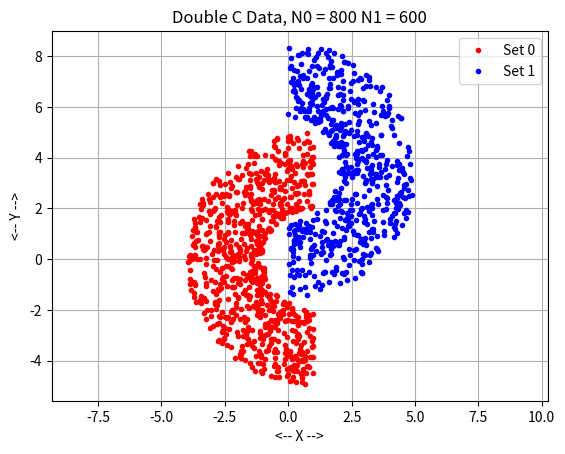

Reproduce this figure in Python.
#! /usr/bin/env python3
#
def double_c_data_test ( ):

#*****************************************************************************80
#
## double_c_data_test() tests double_c_data().
#
#  Licensing:
#
#    This code is distributed under the MIT license.
#
#  Modified:
#
#    21 December 2024
#
#  Author:
#
#    John Burkardt
#
  import numpy as np
  import platform

  print ( '' )
  print ( 'double_c_data_test():' )
  print ( '  python version: ' + platform.python_version ( ) )
  print ( '  numpy version:  ' + np.version.version )
  print ( '  Test double_c_data().' )

  n0 = 25
  n1 = 25
  x, y, c = double_c_data ( n0, n1 )
  filename = 'double_c_data_' + str ( n0 ) + '_' + str ( n1 ) + '.txt'
  double_c_write ( filename, x, y, c )

  n0 = 100
  n1 = 100
  x, y, c = double_c_data ( n0, n1 )
  filename = 'double_c_data_' + str ( n0 ) + '_' + str ( n1 ) + '.txt'
  double_c_write ( filename, x, y, c )

  n0 = 100
  n1 = 400
  x, y, c = double_c_data ( n0, n1 )
  filename = 'double_c_data_' + str ( n0 ) + '_' + str ( n1 ) + '.txt'
  double_c_write ( filename, x, y, c )

  n0 = 500
  n1 = 500
  x, y, c = double_c_data ( n0, n1 )
  filename = 'double_c_data_' + str ( n0 ) + '_' + str ( n1 ) + '.txt'
  double_c_write ( filename, x, y, c )

  n0 = 800
  n1 = 600
  x, y, c = double_c_data ( n0, n1 )
  double_c_plot ( x, y, c )
#
#  Terminate.
#
  print ( '' )
  print ( 'double_c_data_test():' )
  print ( '  Normal end of execution.' )

  return

def double_c_data ( n0, n1 ):

#*****************************************************************************80
#
## double_c_data() generates "double C" data that is difficult to separate.
#
#  Discussion:
#
#    The data comprises a "C" shape and its reverse, which do not intersect,
#    but which nestle together fairly closely.  
#
#  Licensing:
#
#    This code is distributed under the MIT license.
#
#  Modified:
#
#    21 December 2024
#
#  Author:
#
#    John Burkardt
#
#  Input:
#
#   integer N0, N1, the number of points to be generated in set 0 and 
#   set 1, respectively.
#
#  Output:
#
#   real X(N), Y(N), the coordinates of the data points.  The points
#   have been shuffled so that data belonging to the two components is
#   interleaved.
#
#   integer C(N), is 0 or 1, depending on which set the corresponding
#   data point belongs to.
#
  from numpy.random import default_rng
  import numpy as np

  rng = default_rng ( )

  n = n0 + n1

  x = np.zeros ( n )
  y = np.zeros ( n )
  c = np.zeros ( n, dtype = int )
#
#  Generate first set.
#
  r = 2.0 + 3.0 * rng.random ( n0 )
  t = np.pi * ( 0.5 + rng.random ( n0 ) )
  x[0:n0] = 1.0 + r * np.cos ( t )
  y[0:n0] =       r * np.sin ( t )
  c[0:n0] = np.zeros ( n0, dtype = int )
#
#  Generate the second set.
#
  r = 2.0 + 3.0 * rng.random ( n1 )
  t = np.pi * ( 1.5 + rng.random ( n1 ) )
  x[n0:n0+n1] = 0.0 + r * np.cos ( t )
  y[n0:n0+n1] = 3.5 + r * np.sin ( t )
  c[n0:n0+n1] = np.ones ( n1, dtype = int )
#
#  Generate a random permutation.
#  Because I want the same permutation on all three objects, I can't
#  apply random.shuffle directly, but have to construct an index array.
#  After that, I have to go through a series of clumsy and somewhat
#  idiotic contortions to get what I want.
#
  p = np.arange ( n0 + n1, dtype = int )
  p = np.random.shuffle ( p )
#
#  Apply the random permutation to the data.
#
  x = x[p]
  y = y[p]
  c = c[p]

  x = x.flatten ( )
  y = y.flatten ( )
  c = c.flatten ( )

  return x, y, c

def double_c_plot ( x, y, c ):

#*****************************************************************************80
#
## double_c_plot() displays the "double C" data.
#
#  Discussion:
#
#    The data comprises a "C" shape and its reverse, which do not intersect,
#    but which nestle together fairly closely.  
#
#  Licensing:
#
#    This code is distributed under the MIT license.
#
#  Modified:
#
#    21 December 2024
#
#  Author:
#
#    John Burkardt
#
#  Input:
#
#   real X(N), Y(N), the coordinates of the data points.  The points
#   have been shuffled so that data belonging to the two components is
#   interleaved.
#
#   integer C(N), is 0 or 1, depending on which set the corresponding
#   data point belongs to.
#
  import matplotlib.pyplot as plt
  import numpy as np

  n0 = np.sum ( c == 0 )
  n1 = np.sum ( c == 1 )

  plt.plot ( x[c == 0], y[c == 0], 'r.' )
  plt.plot ( x[c == 1], y[c == 1], 'b.' )

  plt.xlabel ( '<-- X -->' )
  plt.ylabel ( '<-- Y -->' )
  s = 'Double C Data, N0 = ' + str ( n0 ) + ' N1 = ' + str ( n1 )
  plt.title ( s )
  plt.legend ( [ 'Set 0', 'Set 1' ] )
  plt.grid ( True )
  plt.axis ( 'equal' )

  filename = 'double_c_data_' + str ( n0 ) + '_' + str ( n1 ) + '.png'
  plt.savefig ( filename )
  print ( '  Graphics saved as "' + filename + '"' )

  return

def double_c_write ( filename, x, y, c ):

#*****************************************************************************80
#
## double_c_write() writes double C data to a file.
#
#  Licensing:
#
#    This code is distributed under the MIT license.
#
#  Modified:
#
#    21 December 2024
#
#  Author:
#
#    John Burkardt
#
#  Input:
#
#    string FILENAME, the output filename.
#
#    real X(N), Y(N), the coordinates of the data points.
#
#    integer C(N), is 0 or 1, depending on which set the corresponding
#    data point belongs to.
#

#
#  Open the file.
#
  output = open ( filename, 'w' )
#
#  Write the data.
#
  n = len ( x )

  for i in range ( 0, n ):
    s = '  %g' % ( x[i] )
    output.write ( s )
    s = '  %g' % ( y[i] )
    output.write ( s )
    s = '  %d\n' % ( c[i] )
    output.write ( s )
#
#  Close the file.
#
  output.close ( )

  return

def timestamp ( ):

#*****************************************************************************80
#
## timestamp() prints the date as a timestamp.
#
#  Licensing:
#
#    This code is distributed under the MIT license. 
#
#  Modified:
#
#    21 August 2019
#
#  Author:
#
#    John Burkardt
#
  import time

  t = time.time ( )
  print ( time.ctime ( t ) )

  return

if ( __name__ == '__main__' ):
  timestamp ( )
  double_c_data_test ( )
  timestamp ( )
